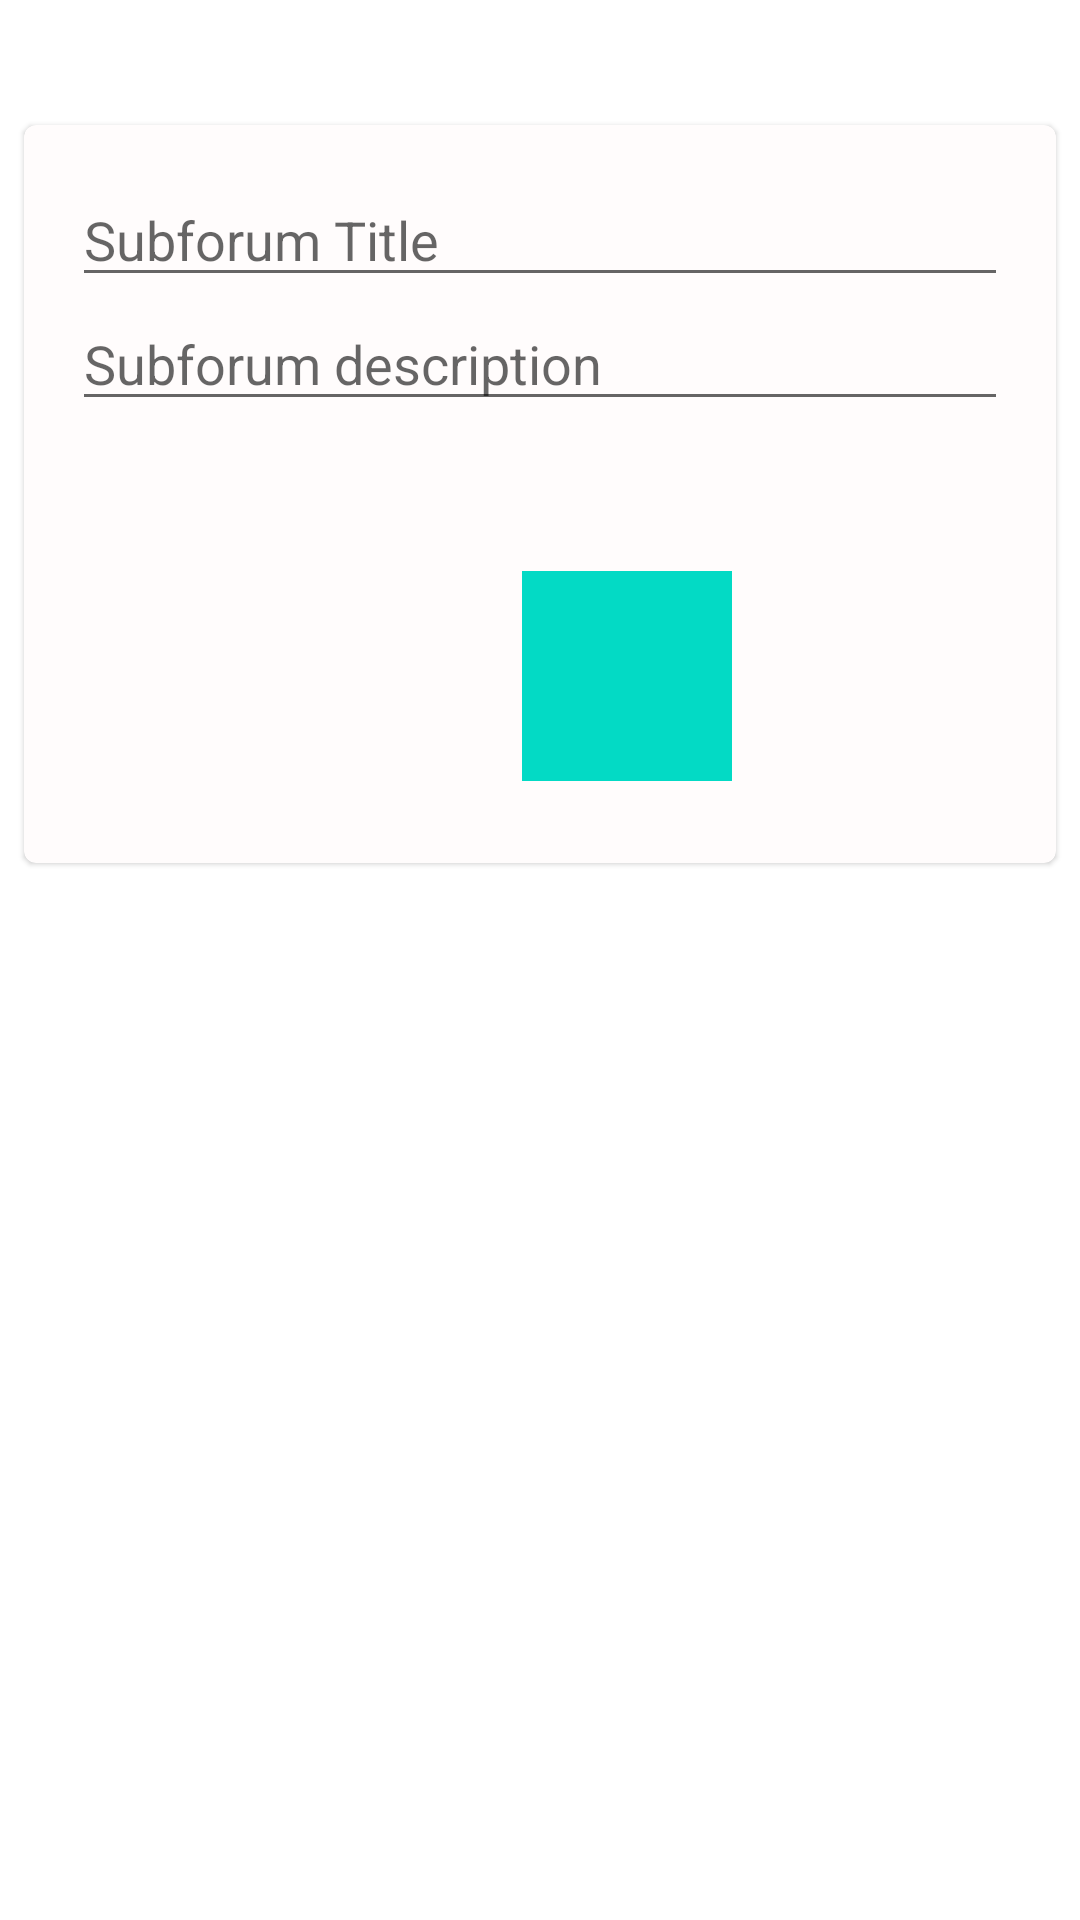

The Android layout XML behind this screen, and the referenced resources:
<!-- AndroidManifest.xml: application theme AppTheme -->
<!-- res/layout/fragment_add__subforum.xml -->
<?xml version="1.0" encoding="utf-8"?>
<LinearLayout
    xmlns:android="http://schemas.android.com/apk/res/android"
    xmlns:app="http://schemas.android.com/apk/res-auto"
    xmlns:tools="http://schemas.android.com/tools"
    android:layout_width="match_parent"
    android:layout_height="match_parent"
    tools:context=".views.fragments.AddSubforumFragment"
    android:orientation="vertical">

    <TextView
        android:layout_width="wrap_content"
        android:layout_height="wrap_content"
        android:text="@string/add_subforum"
        android:paddingStart="10dp"
        android:textSize="25sp"
        android:textColor="#FFFFFF"/>

    <com.google.android.material.card.MaterialCardView
        android:id="@+id/card"
        android:layout_width="match_parent"
        android:layout_height="246dp"
        android:layout_margin="8dp"
        android:clickable="true"
        app:cardBackgroundColor="#FFFCFC">

        <LinearLayout
            android:layout_width="match_parent"
            android:layout_height="wrap_content"
            android:orientation="vertical">

            

            <LinearLayout
                android:layout_width="match_parent"
                android:layout_height="wrap_content"
                android:orientation="vertical"
                android:padding="16dp">

                


                <EditText
                    android:id="@+id/newSubforumTitle"
                    android:layout_width="match_parent"
                    android:layout_height="wrap_content"
                    android:hint="Subforum Title" />

                <EditText
                    android:id="@+id/newSubforumDescription"
                    android:layout_width="match_parent"
                    android:layout_height="wrap_content"
                    android:hint="Subforum description" />

                <ImageButton
                    android:id="@+id/addNewSubforumButton"
                    android:layout_width="70dp"
                    android:layout_height="70dp"
                    android:layout_marginTop="50dp"
                    android:background="@color/colorAccent"
                    android:src="@drawable/ic_baseline_add_24"
                    android:translationX="150dp" />

            </LinearLayout>

            

        </LinearLayout>

    </com.google.android.material.card.MaterialCardView>

</LinearLayout>
<!-- resources referenced by this layout -->
<resources>
  <color name="colorAccent">#03DAC5</color>
  <string name="add_subforum">Add Subforum</string>
  <style name="AppTheme" parent="Theme.MaterialComponents.DayNight.NoActionBar">
          
          <item name="colorPrimary">#21EDC4</item>
          <item name="colorPrimaryDark">#09CCB3</item>
          <item name="colorAccent">@color/colorAccent</item>
          <item name="backgroundColor">#B1B9BA</item>
  
      </style>
</resources>
